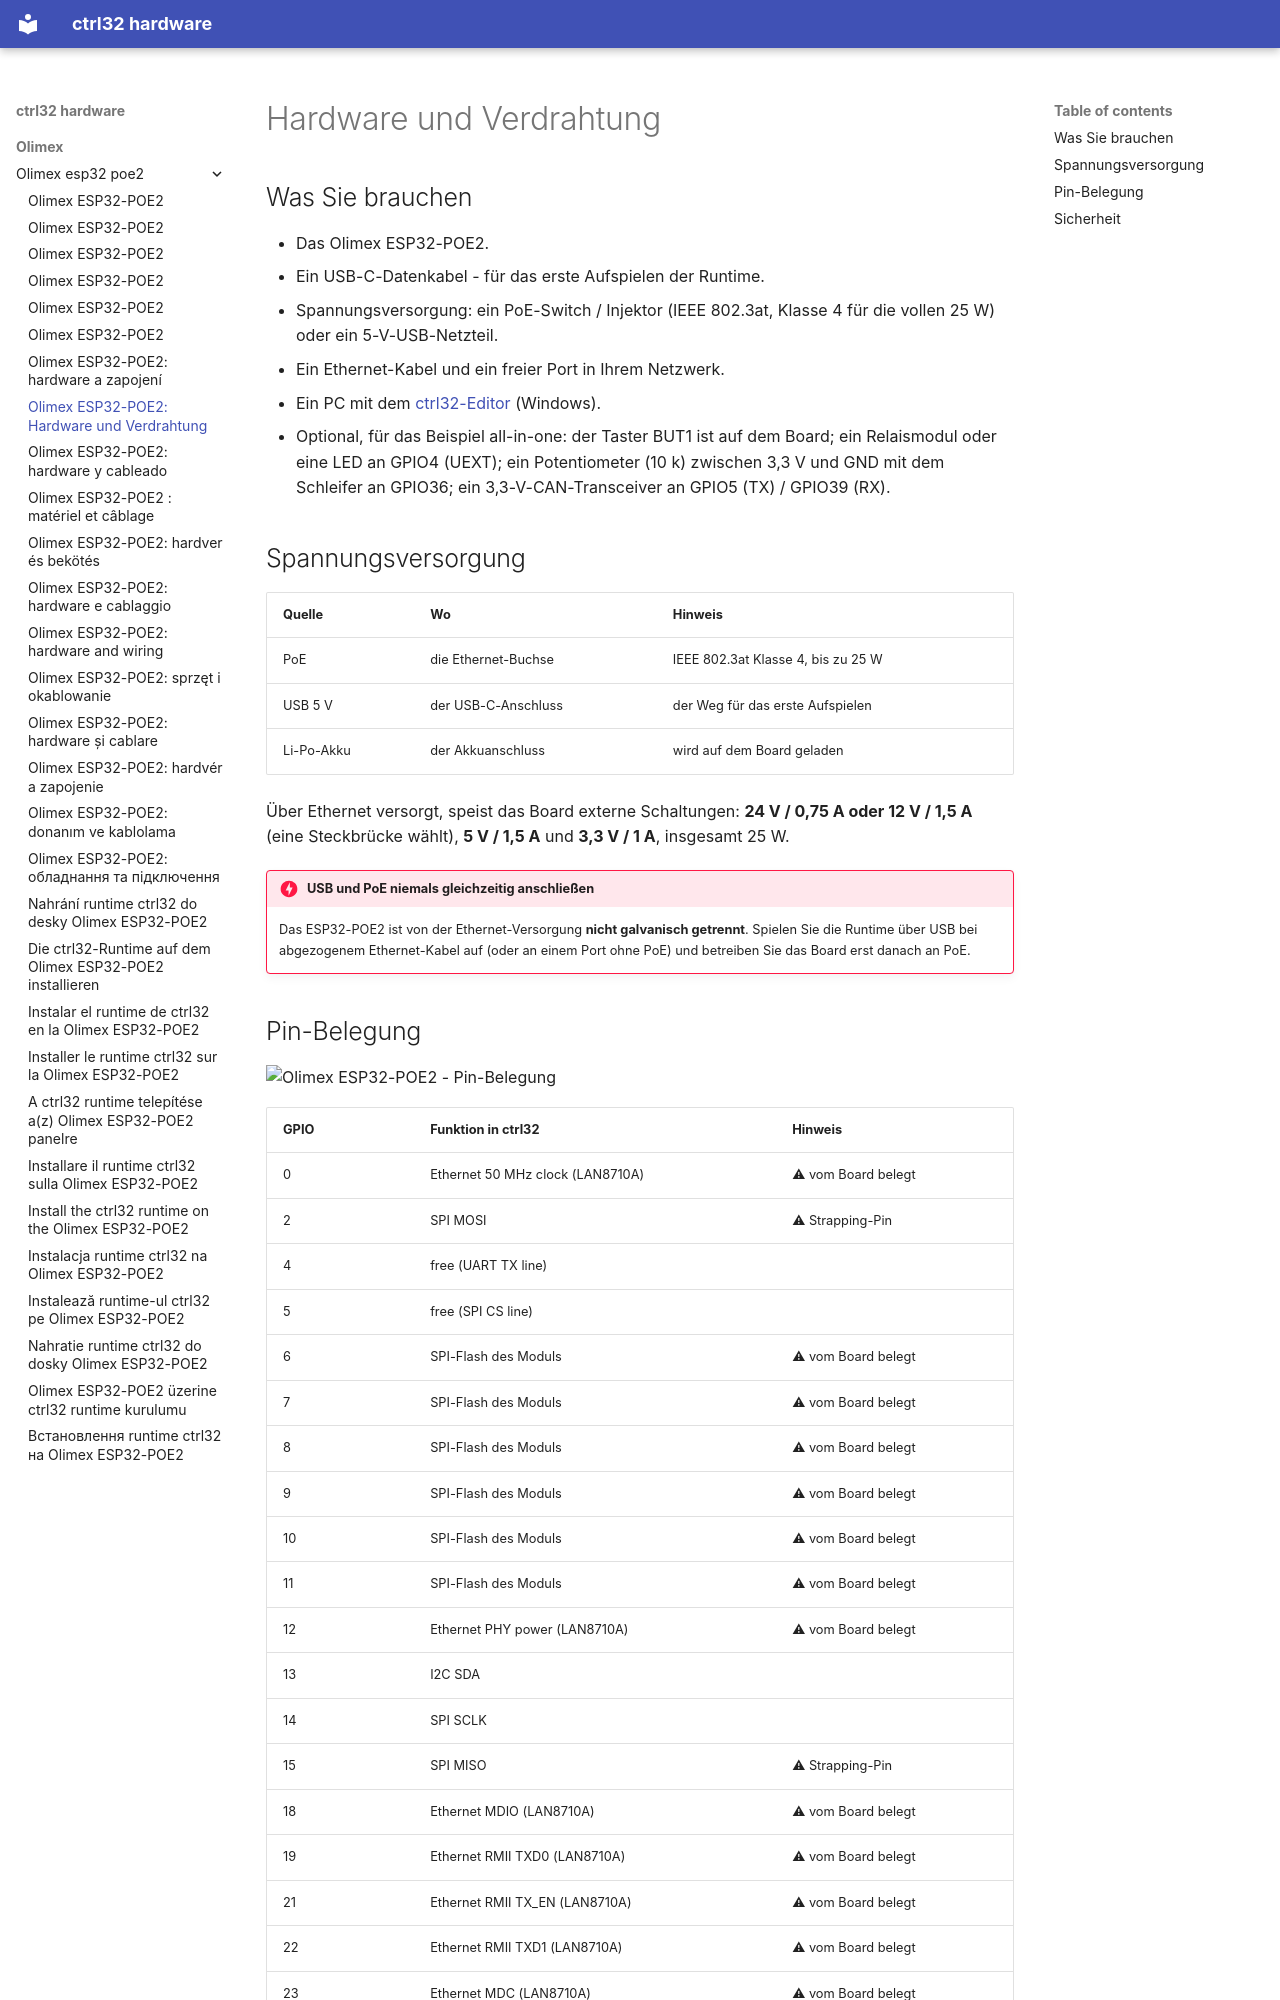

repository: ctrl32/hardware · page: olimex/olimex-esp32-poe2/hardware.de/index.html · generator: mkdocs

---
title: 'Olimex ESP32-POE2: Hardware und Verdrahtung'
slug: hardware
sidebar_position: 20
image: pinout/pinout.png
image_alt: Olimex ESP32-POE2 - Pin-Belegung
tags:
- esp32
- ethernet
- poe
- psram
- olimex
---

# Hardware und Verdrahtung

## Was Sie brauchen

- Das Olimex ESP32-POE2.
- Ein USB-C-Datenkabel - für das erste Aufspielen der Runtime.
- Spannungsversorgung: ein PoE-Switch / Injektor (IEEE 802.3at, Klasse 4 für die vollen 25 W) oder ein 5-V-USB-Netzteil.
- Ein Ethernet-Kabel und ein freier Port in Ihrem Netzwerk.
- Ein PC mit dem [ctrl32-Editor](https://ctrl32.com/download/) (Windows).
- Optional, für das Beispiel all-in-one: der Taster BUT1 ist auf dem Board; ein Relaismodul oder eine LED an GPIO4 (UEXT); ein Potentiometer (10 k) zwischen 3,3 V und GND mit dem Schleifer an GPIO36; ein 3,3-V-CAN-Transceiver an GPIO5 (TX) / GPIO39 (RX).

## Spannungsversorgung

| Quelle | Wo | Hinweis |
|---|---|---|
| PoE | die Ethernet-Buchse | IEEE 802.3at Klasse 4, bis zu 25 W |
| USB 5 V | der USB-C-Anschluss | der Weg für das erste Aufspielen |
| Li-Po-Akku | der Akkuanschluss | wird auf dem Board geladen |

Über Ethernet versorgt, speist das Board externe Schaltungen: **24 V /
0,75 A oder 12 V / 1,5 A** (eine Steckbrücke wählt), **5 V / 1,5 A** und
**3,3 V / 1 A**, insgesamt 25 W.

!!! danger "USB und PoE niemals gleichzeitig anschließen"
    Das ESP32-POE2 ist von der Ethernet-Versorgung **nicht galvanisch
    getrennt**. Spielen Sie die Runtime über USB bei abgezogenem
    Ethernet-Kabel auf (oder an einem Port ohne PoE) und betreiben Sie das
    Board erst danach an PoE.
